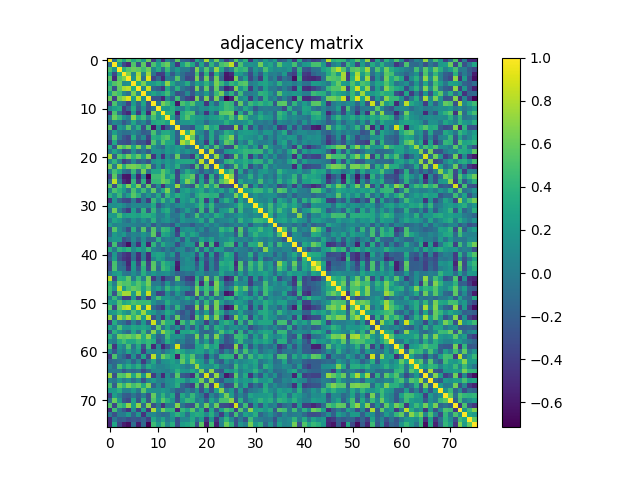

The data file committed next to this chart (first rows):
1.000000000000000000e+00, -6.985900000000000443e-02, 4.996510000000000118e-01, 2.792390000000000150e-01, 5.407669999999999977e-01, 3.208550000000000013e-01, 4.646839999999999860e-01, 2.048020000000000118e-01, 6.034850000000000492e-01, -4.130099999999999882e-01, 8.599400000000000099e-02, -4.828109999999999902e-01, 4.056200000000000083e-02, -1.476929999999999910e-01, 5.677560000000000384e-01, -1.356370000000000076e-01, -1.872759999999999980e-01, -4.052899999999999836e-01, 3.103250000000000175e-01, -2.426800000000000138e-02, 7.703529999999999545e-01, 7.773800000000000154e-02, 6.284720000000000306e-01, 4.129700000000000037e-02
-6.985900000000000443e-02, 1.000000000000000000e+00, 1.746979999999999922e-01, -3.401170000000000027e-01, -5.062790000000000346e-01, 5.283790000000000431e-01, -2.835400000000000142e-01, 5.701340000000000297e-01, -3.848210000000000242e-01, 5.045859999999999790e-01, 2.511939999999999729e-01, 5.076760000000000161e-01, 6.077770000000000117e-01, 1.068280000000000063e-01, -4.226369999999999849e-01, 2.504879999999999884e-01, 5.141229999999999967e-01, 3.024629999999999819e-01, -2.441089999999999927e-01, 2.841770000000000129e-01, -1.921140000000000070e-01, 4.050560000000000271e-01, -1.523999999999999964e-03, 4.954029999999999823e-01
4.996510000000000118e-01, 1.746979999999999922e-01, 1.000000000000000000e+00, 3.708099999999999730e-01, 5.403310000000000057e-01, 6.099900000000000322e-01, 5.719859999999999944e-01, 4.608329999999999926e-01, 6.221719999999999473e-01, 6.791099999999999914e-02, 3.273070000000000146e-01, -1.053850000000000064e-01, 4.341760000000000064e-01, 3.506000000000000089e-02, 2.275969999999999938e-01, 5.509999999999999490e-04, -4.334000000000000179e-03, -2.457699999999999885e-01, 6.527709999999999901e-01, 7.197399999999999631e-02, 5.441329999999999778e-01, 5.005699999999999733e-02, 7.128759999999999541e-01, 2.991210000000000258e-01
2.792390000000000150e-01, -3.401170000000000027e-01, 3.708099999999999730e-01, 1.000000000000000000e+00, 6.622200000000000308e-01, 8.983299999999999619e-02, 7.618899999999999562e-01, 7.700700000000000600e-02, 7.416249999999999787e-01, -5.541900000000000298e-02, -4.090699999999999892e-01, -3.966839999999999811e-01, 1.450279999999999903e-01, -2.364690000000000125e-01, 9.456100000000000616e-02, -8.510700000000000209e-02, -2.525149999999999895e-01, -2.714929999999999843e-01, 4.941209999999999769e-01, -3.252729999999999788e-01, 3.950969999999999760e-01, -4.043359999999999732e-01, 3.637219999999999898e-01, -6.908100000000000351e-02
5.407669999999999977e-01, -5.062790000000000346e-01, 5.403310000000000057e-01, 6.622200000000000308e-01, 1.000000000000000000e+00, 1.621370000000000033e-01, 8.262359999999999705e-01, -6.344600000000000239e-02, 9.211300000000000043e-01, -3.609169999999999878e-01, -1.442170000000000119e-01, -5.144950000000000356e-01, 1.094000000000000007e-02, -6.096200000000000230e-02, 5.370540000000000314e-01, -7.093900000000000206e-02, -3.486529999999999907e-01, -3.209770000000000123e-01, 6.529519999999999769e-01, -2.528139999999999832e-01, 6.339660000000000295e-01, -2.651919999999999833e-01, 6.306490000000000151e-01, -1.387430000000000052e-01
3.208550000000000013e-01, 5.283790000000000431e-01, 6.099900000000000322e-01, 8.983299999999999619e-02, 1.621370000000000033e-01, 1.000000000000000000e+00, 3.393399999999999750e-01, 6.425210000000000088e-01, 2.279329999999999967e-01, 2.074209999999999943e-01, 3.431270000000000153e-01, 2.089729999999999921e-01, 7.028180000000000538e-01, 2.971989999999999910e-01, 1.327799999999999987e-02, 7.550099999999999867e-02, 3.386700000000000266e-01, -6.675899999999999890e-02, 2.745449999999999835e-01, 1.342099999999999960e-01, 3.924190000000000178e-01, 8.760500000000000231e-02, 6.509239999999999471e-01, 4.397909999999999875e-01
4.646839999999999860e-01, -2.835400000000000142e-01, 5.719859999999999944e-01, 7.618899999999999562e-01, 8.262359999999999705e-01, 3.393399999999999750e-01, 1.000000000000000000e+00, 9.160600000000000687e-02, 8.558409999999999629e-01, -1.434789999999999954e-01, -2.238600000000000034e-01, -4.323899999999999966e-01, 3.133259999999999934e-01, -5.184899999999999926e-02, 3.742860000000000076e-01, -4.235599999999999782e-02, -1.716129999999999878e-01, -2.892210000000000059e-01, 6.442109999999999781e-01, -1.648249999999999993e-01, 5.918999999999999817e-01, -2.134369999999999878e-01, 5.949370000000000491e-01, -1.310469999999999968e-01
2.048020000000000118e-01, 5.701340000000000297e-01, 4.608329999999999926e-01, 7.700700000000000600e-02, -6.344600000000000239e-02, 6.425210000000000088e-01, 9.160600000000000687e-02, 1.000000000000000000e+00, 1.315800000000000025e-01, 2.880550000000000055e-01, 1.345949999999999924e-01, 2.751930000000000209e-01, 4.671250000000000124e-01, 9.592399999999999538e-02, -2.979470000000000174e-01, -2.135759999999999881e-01, 9.317400000000000682e-02, -2.506249999999999867e-01, 9.071400000000000297e-02, -3.682200000000000056e-02, 2.233380000000000087e-01, -1.161380000000000051e-01, 4.476450000000000151e-01, 6.303050000000000042e-01
6.034850000000000492e-01, -3.848210000000000242e-01, 6.221719999999999473e-01, 7.416249999999999787e-01, 9.211300000000000043e-01, 2.279329999999999967e-01, 8.558409999999999629e-01, 1.315800000000000025e-01, 1.000000000000000000e+00, -2.857049999999999867e-01, -2.673240000000000061e-01, -5.304750000000000298e-01, 8.085399999999999532e-02, -1.867030000000000078e-01, 4.631210000000000049e-01, -1.663149999999999906e-01, -3.694490000000000274e-01, -4.445060000000000122e-01, 6.554309999999999858e-01, -2.234389999999999987e-01, 6.686090000000000089e-01, -2.738829999999999876e-01, 6.531540000000000123e-01, -7.254900000000000237e-02
-4.130099999999999882e-01, 5.045859999999999790e-01, 6.791099999999999914e-02, -5.541900000000000298e-02, -3.609169999999999878e-01, 2.074209999999999943e-01, -1.434789999999999954e-01, 2.880550000000000055e-01, -2.857049999999999867e-01, 1.000000000000000000e+00, -4.419900000000000218e-02, 6.424469999999999903e-01, 4.940019999999999967e-01, 3.091260000000000119e-01, -6.077909999999999702e-01, 5.041130000000000333e-01, 3.576690000000000147e-01, 5.288810000000000455e-01, 1.473260000000000125e-01, 1.658469999999999944e-01, -4.380069999999999797e-01, 1.649410000000000043e-01, -1.725619999999999932e-01, 3.072929999999999828e-01
8.599400000000000099e-02, 2.511939999999999729e-01, 3.273070000000000146e-01, -4.090699999999999892e-01, -1.442170000000000119e-01, 3.431270000000000153e-01, -2.238600000000000034e-01, 1.345949999999999924e-01, -2.673240000000000061e-01, -4.419900000000000218e-02, 1.000000000000000000e+00, 2.233259999999999967e-01, 1.895840000000000025e-01, 3.559959999999999791e-01, 1.187669999999999976e-01, 3.243900000000000255e-02, 3.043629999999999947e-01, 9.623700000000000310e-02, 1.853000000000000046e-03, 1.546069999999999944e-01, 1.107029999999999959e-01, 2.317110000000000003e-01, 1.905620000000000092e-01, 3.000300000000000189e-01
-4.828109999999999902e-01, 5.076760000000000161e-01, -1.053850000000000064e-01, -3.966839999999999811e-01, -5.144950000000000356e-01, 2.089729999999999921e-01, -4.323899999999999966e-01, 2.751930000000000209e-01, -5.304750000000000298e-01, 6.424469999999999903e-01, 2.233259999999999967e-01, 1.000000000000000000e+00, 3.787519999999999776e-01, 3.876829999999999998e-01, -5.494759999999999645e-01, 3.174699999999999744e-01, 4.715880000000000072e-01, 5.353449999999999598e-01, -1.251180000000000070e-01, 6.251400000000000012e-02, -4.484679999999999778e-01, 1.150790000000000007e-01, -2.104600000000000082e-01, 5.512329999999999730e-01
4.056200000000000083e-02, 6.077770000000000117e-01, 4.341760000000000064e-01, 1.450279999999999903e-01, 1.094000000000000007e-02, 7.028180000000000538e-01, 3.133259999999999934e-01, 4.671250000000000124e-01, 8.085399999999999532e-02, 4.940019999999999967e-01, 1.895840000000000025e-01, 3.787519999999999776e-01, 1.000000000000000000e+00, 2.684420000000000139e-01, -2.444179999999999964e-01, 3.348499999999999810e-01, 5.399249999999999883e-01, 2.980880000000000196e-01, 2.307869999999999922e-01, 2.268360000000000098e-01, 1.173850000000000032e-01, 2.243900000000000061e-01, 2.540760000000000240e-01, 3.663339999999999930e-01
-1.476929999999999910e-01, 1.068280000000000063e-01, 3.506000000000000089e-02, -2.364690000000000125e-01, -6.096200000000000230e-02, 2.971989999999999910e-01, -5.184899999999999926e-02, 9.592399999999999538e-02, -1.867030000000000078e-01, 3.091260000000000119e-01, 3.559959999999999791e-01, 3.876829999999999998e-01, 2.684420000000000139e-01, 1.000000000000000000e+00, -3.621300000000000213e-02, 1.871579999999999910e-01, 1.832640000000000102e-01, 2.745699999999999807e-01, 1.343290000000000040e-01, 1.391719999999999902e-01, -1.138659999999999950e-01, 1.066750000000000059e-01, 1.150759999999999977e-01, 1.497960000000000125e-01
5.677560000000000384e-01, -4.226369999999999849e-01, 2.275969999999999938e-01, 9.456100000000000616e-02, 5.370540000000000314e-01, 1.327799999999999987e-02, 3.742860000000000076e-01, -2.979470000000000174e-01, 4.631210000000000049e-01, -6.077909999999999702e-01, 1.187669999999999976e-01, -5.494759999999999645e-01, -2.444179999999999964e-01, -3.621300000000000213e-02, 1.000000000000000000e+00, -1.856420000000000015e-01, -1.858990000000000087e-01, -2.844700000000000006e-01, 2.491949999999999998e-01, 2.430589999999999973e-01, 5.946500000000000119e-01, 2.664980000000000127e-01, 3.760330000000000061e-01, -3.684330000000000105e-01
-1.356370000000000076e-01, 2.504879999999999884e-01, 5.509999999999999490e-04, -8.510700000000000209e-02, -7.093900000000000206e-02, 7.550099999999999867e-02, -4.235599999999999782e-02, -2.135759999999999881e-01, -1.663149999999999906e-01, 5.041130000000000333e-01, 3.243900000000000255e-02, 3.174699999999999744e-01, 3.348499999999999810e-01, 1.871579999999999910e-01, -1.856420000000000015e-01, 1.000000000000000000e+00, 3.928139999999999965e-01, 7.876250000000000195e-01, 1.410959999999999992e-01, 7.938499999999999723e-02, -1.889639999999999931e-01, 3.115100000000000091e-01, -7.094899999999999818e-02, 4.250299999999999911e-02
-1.872759999999999980e-01, 5.141229999999999967e-01, -4.334000000000000179e-03, -2.525149999999999895e-01, -3.486529999999999907e-01, 3.386700000000000266e-01, -1.716129999999999878e-01, 9.317400000000000682e-02, -3.694490000000000274e-01, 3.576690000000000147e-01, 3.043629999999999947e-01, 4.715880000000000072e-01, 5.399249999999999883e-01, 1.832640000000000102e-01, -1.858990000000000087e-01, 3.928139999999999965e-01, 1.000000000000000000e+00, 5.807909999999999462e-01, -1.376179999999999903e-01, 1.944049999999999945e-01, -1.884649999999999936e-01, 3.218070000000000097e-01, -1.221949999999999981e-01, 3.425329999999999764e-01
-4.052899999999999836e-01, 3.024629999999999819e-01, -2.457699999999999885e-01, -2.714929999999999843e-01, -3.209770000000000123e-01, -6.675899999999999890e-02, -2.892210000000000059e-01, -2.506249999999999867e-01, -4.445060000000000122e-01, 5.288810000000000455e-01, 9.623700000000000310e-02, 5.353449999999999598e-01, 2.980880000000000196e-01, 2.745699999999999807e-01, -2.844700000000000006e-01, 7.876250000000000195e-01, 5.807909999999999462e-01, 1.000000000000000000e+00, -4.674999999999999989e-02, 7.154399999999999649e-02, -4.082219999999999738e-01, 3.256609999999999783e-01, -3.201030000000000264e-01, 1.486929999999999918e-01
3.103250000000000175e-01, -2.441089999999999927e-01, 6.527709999999999901e-01, 4.941209999999999769e-01, 6.529519999999999769e-01, 2.745449999999999835e-01, 6.442109999999999781e-01, 9.071400000000000297e-02, 6.554309999999999858e-01, 1.473260000000000125e-01, 1.853000000000000046e-03, -1.251180000000000070e-01, 2.307869999999999922e-01, 1.343290000000000040e-01, 2.491949999999999998e-01, 1.410959999999999992e-01, -1.376179999999999903e-01, -4.674999999999999989e-02, 1.000000000000000000e+00, -1.217799999999999959e-02, 4.232290000000000219e-01, -7.838000000000000522e-02, 5.261339999999999906e-01, 1.035200000000000009e-02
-2.426800000000000138e-02, 2.841770000000000129e-01, 7.197399999999999631e-02, -3.252729999999999788e-01, -2.528139999999999832e-01, 1.342099999999999960e-01, -1.648249999999999993e-01, -3.682200000000000056e-02, -2.234389999999999987e-01, 1.658469999999999944e-01, 1.546069999999999944e-01, 6.251400000000000012e-02, 2.268360000000000098e-01, 1.391719999999999902e-01, 2.430589999999999973e-01, 7.938499999999999723e-02, 1.944049999999999945e-01, 7.154399999999999649e-02, -1.217799999999999959e-02, 1.000000000000000000e+00, -1.062939999999999996e-01, 8.359299999999999509e-01, -2.124149999999999927e-01, -2.107989999999999864e-01
7.703529999999999545e-01, -1.921140000000000070e-01, 5.441329999999999778e-01, 3.950969999999999760e-01, 6.339660000000000295e-01, 3.924190000000000178e-01, 5.918999999999999817e-01, 2.233380000000000087e-01, 6.686090000000000089e-01, -4.380069999999999797e-01, 1.107029999999999959e-01, -4.484679999999999778e-01, 1.173850000000000032e-01, -1.138659999999999950e-01, 5.946500000000000119e-01, -1.889639999999999931e-01, -1.884649999999999936e-01, -4.082219999999999738e-01, 4.232290000000000219e-01, -1.062939999999999996e-01, 1.000000000000000000e+00, -1.049589999999999967e-01, 7.450959999999999805e-01, 2.462599999999999859e-02
7.773800000000000154e-02, 4.050560000000000271e-01, 5.005699999999999733e-02, -4.043359999999999732e-01, -2.651919999999999833e-01, 8.760500000000000231e-02, -2.134369999999999878e-01, -1.161380000000000051e-01, -2.738829999999999876e-01, 1.649410000000000043e-01, 2.317110000000000003e-01, 1.150790000000000007e-01, 2.243900000000000061e-01, 1.066750000000000059e-01, 2.664980000000000127e-01, 3.115100000000000091e-01, 3.218070000000000097e-01, 3.256609999999999783e-01, -7.838000000000000522e-02, 8.359299999999999509e-01, -1.049589999999999967e-01, 1.000000000000000000e+00, -2.026149999999999896e-01, -1.091280000000000028e-01
6.284720000000000306e-01, -1.523999999999999964e-03, 7.128759999999999541e-01, 3.637219999999999898e-01, 6.306490000000000151e-01, 6.509239999999999471e-01, 5.949370000000000491e-01, 4.476450000000000151e-01, 6.531540000000000123e-01, -1.725619999999999932e-01, 1.905620000000000092e-01, -2.104600000000000082e-01, 2.540760000000000240e-01, 1.150759999999999977e-01, 3.760330000000000061e-01, -7.094899999999999818e-02, -1.221949999999999981e-01, -3.201030000000000264e-01, 5.261339999999999906e-01, -2.124149999999999927e-01, 7.450959999999999805e-01, -2.026149999999999896e-01, 1.000000000000000000e+00, 1.945280000000000065e-01
4.129700000000000037e-02, 4.954029999999999823e-01, 2.991210000000000258e-01, -6.908100000000000351e-02, -1.387430000000000052e-01, 4.397909999999999875e-01, -1.310469999999999968e-01, 6.303050000000000042e-01, -7.254900000000000237e-02, 3.072929999999999828e-01, 3.000300000000000189e-01, 5.512329999999999730e-01, 3.663339999999999930e-01, 1.497960000000000125e-01, -3.684330000000000105e-01, 4.250299999999999911e-02, 3.425329999999999764e-01, 1.486929999999999918e-01, 1.035200000000000009e-02, -2.107989999999999864e-01, 2.462599999999999859e-02, -1.091280000000000028e-01, 1.945280000000000065e-01, 1.000000000000000000e+00
-3.858119999999999883e-01, 5.693049999999999500e-01, -1.658330000000000082e-01, -6.075420000000000265e-01, -6.177660000000000373e-01, 1.390099999999999947e-01, -5.400460000000000260e-01, 4.905500000000000138e-02, -7.149699999999999944e-01, 4.624710000000000210e-01, 4.659289999999999821e-01, 5.818630000000000191e-01, 2.067400000000000071e-01, 3.833400000000000141e-01, -3.458999999999999853e-01, 3.643419999999999992e-01, 4.536729999999999929e-01, 5.758809999999999762e-01, -3.096499999999999808e-01, 1.965880000000000127e-01, -4.353219999999999867e-01, 3.710049999999999737e-01, -2.537599999999999856e-01, 3.044049999999999812e-01
-1.209169999999999967e-01, 8.323239999999999528e-01, 3.055700000000000083e-02, -5.110599999999999588e-01, -5.947200000000000264e-01, 4.134479999999999822e-01, -4.395660000000000123e-01, 3.877630000000000243e-01, -5.433480000000000532e-01, 4.206289999999999751e-01, 4.239589999999999748e-01, 6.130809999999999871e-01, 5.160820000000000407e-01, 2.193779999999999897e-01, -3.404300000000000104e-01, 2.646430000000000171e-01, 6.669570000000000221e-01, 4.611310000000000131e-01, -3.178699999999999859e-01, 2.630199999999999760e-01, -2.642459999999999809e-01, 4.615619999999999723e-01, -9.782499999999999529e-02, 5.208650000000000224e-01
5.471759999999999957e-01, -3.041070000000000162e-01, 5.076019999999999976e-01, 2.738929999999999976e-01, 6.565180000000000460e-01, 2.868069999999999786e-01, 6.626220000000000443e-01, -1.533990000000000076e-01, 5.986909999999999732e-01, -2.827180000000000248e-01, 1.101069999999999965e-01, -4.712040000000000117e-01, 7.876400000000000068e-02, 9.735599999999999810e-02, 7.418829999999999592e-01, -4.368999999999999620e-03, -1.356080000000000063e-01, -2.617490000000000094e-01, 5.588840000000000474e-01, 2.548270000000000257e-01, 5.851819999999999800e-01, 2.102620000000000045e-01, 5.598210000000000131e-01, -3.653629999999999933e-01
5.951700000000000046e-02, 5.091449999999999587e-01, 3.738819999999999921e-01, 2.109699999999999909e-01, -8.089799999999999769e-02, 5.067190000000000305e-01, 1.352410000000000001e-01, 4.606180000000000274e-01, 7.149800000000000599e-02, 5.711699999999999555e-01, -3.702300000000000035e-02, 3.216080000000000050e-01, 6.575509999999999966e-01, 1.123849999999999988e-01, -2.928259999999999752e-01, 2.100680000000000047e-01, 2.934919999999999751e-01, 1.306410000000000071e-01, 2.307589999999999919e-01, 3.417839999999999767e-01, 2.996300000000000005e-02, 2.621709999999999874e-01, 1.200859999999999983e-01, 2.897950000000000248e-01
3.799790000000000112e-01, 1.554629999999999901e-01, 4.434179999999999788e-01, 1.987299999999999831e-02, 2.519859999999999878e-01, 5.567290000000000294e-01, 3.844750000000000112e-01, -8.255999999999999450e-03, 2.097920000000000063e-01, -2.039099999999999940e-02, 3.187429999999999986e-01, -1.784630000000000105e-01, 4.280280000000000196e-01, 1.657810000000000117e-01, 3.691679999999999962e-01, 2.512050000000000116e-01, 1.775480000000000114e-01, -4.135799999999999893e-02, 3.262320000000000220e-01, 4.249550000000000272e-01, 4.106009999999999938e-01, 3.583660000000000179e-01, 3.959179999999999922e-01, -1.838720000000000077e-01
-4.432240000000000069e-01, 1.741040000000000088e-01, -1.560020000000000018e-01, -3.244480000000000142e-01, -3.600789999999999824e-01, 1.199700000000000072e-02, -4.090989999999999904e-01, 2.660000000000000038e-03, -4.129260000000000153e-01, 4.373070000000000013e-01, 1.092439999999999939e-01, 4.542660000000000031e-01, 9.517399999999999471e-02, 3.426199999999999801e-01, -3.159120000000000261e-01, 2.390299999999999925e-01, 1.613360000000000072e-01, 3.705089999999999772e-01, -2.516399999999999887e-02, 3.990270000000000206e-01, -3.939079999999999804e-01, 2.313330000000000108e-01, -3.178880000000000039e-01, 1.438210000000000044e-01
1.337689999999999990e-01, 1.346509999999999929e-01, 1.873859999999999970e-01, 1.002650000000000069e-01, -4.207899999999999835e-02, 7.976700000000000457e-02, 1.002099999999999935e-01, 5.771600000000000341e-02, 8.299600000000000033e-02, 3.134350000000000191e-01, -2.492779999999999996e-01, -2.529599999999999904e-02, 1.298100000000000087e-01, -9.759000000000000313e-03, 1.127920000000000034e-01, 1.766580000000000095e-01, 6.875499999999999667e-02, 8.392099999999999560e-02, 2.614569999999999950e-01, 4.359799999999999787e-01, 8.750499999999999945e-02, 4.171940000000000093e-01, -9.702999999999999819e-03, -4.585999999999999799e-02
-6.338100000000000678e-02, 6.181170000000000275e-01, 3.826100000000000334e-02, -2.191740000000000077e-01, -4.157489999999999797e-01, 2.542050000000000143e-01, -2.130819999999999936e-01, 3.990040000000000253e-01, -2.525069999999999815e-01, 4.235550000000000148e-01, -3.080899999999999958e-02, 2.567729999999999735e-01, 3.519740000000000091e-01, 3.243499999999999855e-02, -2.182000000000000051e-01, 1.122500000000000060e-02, 2.548880000000000035e-01, 1.998000000000000210e-03, -2.500120000000000120e-01, 4.408900000000000041e-01, -2.427410000000000123e-01, 4.029050000000000131e-01, -1.675109999999999932e-01, 1.817000000000000004e-01
2.310840000000000116e-01, 1.958779999999999966e-01, 4.949129999999999918e-01, 2.326390000000000124e-01, 2.885170000000000234e-01, 2.909399999999999764e-01, 2.568540000000000267e-01, 3.504959999999999742e-01, 3.690950000000000064e-01, 2.848970000000000113e-01, 2.110700000000000076e-02, 2.192799999999999958e-02, 2.164210000000000023e-01, -4.073299999999999838e-02, -3.020400000000000168e-02, 2.071159999999999946e-01, -1.218069999999999986e-01, 2.933999999999999976e-03, 4.871139999999999914e-01, 2.073699999999999849e-02, 2.054279999999999995e-01, 3.561899999999999789e-02, 3.607420000000000071e-01, 2.305810000000000082e-01
2.110000000000000070e-02, 3.011249999999999760e-01, 2.117700000000000138e-01, 1.893699999999999897e-02, -8.173900000000000610e-02, 1.581470000000000098e-01, -7.165999999999999627e-03, 1.723989999999999967e-01, -9.500000000000000523e-05, 3.758739999999999859e-01, -2.311699999999999866e-02, 1.251990000000000047e-01, 1.791359999999999897e-01, 4.124400000000000288e-02, -9.865599999999999370e-02, 1.882840000000000069e-01, 1.026799999999999935e-01, 8.318000000000000393e-02, 1.377680000000000016e-01, 3.215939999999999910e-01, -6.092399999999999899e-02, 3.695129999999999804e-01, -2.264700000000000046e-02, 6.869699999999999418e-02
2.423899999999999944e-01, 4.498800000000000021e-02, 9.886899999999999855e-02, 4.202800000000000286e-02, 6.428100000000000480e-02, 4.170900000000000302e-02, 6.268000000000000134e-03, -5.247899999999999787e-02, 9.621100000000000485e-02, -2.364620000000000055e-01, -4.571999999999999675e-03, -1.279279999999999862e-01, -1.108299999999999980e-01, -2.627550000000000163e-01, 1.404489999999999905e-01, -8.257799999999999863e-02, -8.344200000000000228e-02, -2.331070000000000086e-01, -2.137500000000000164e-02, -4.931200000000000166e-02, 1.652099999999999957e-01, -2.181800000000000059e-02, 1.182580000000000020e-01, -1.385699999999999953e-02
-2.309140000000000081e-01, 5.399690000000000323e-01, 1.317589999999999872e-01, -4.670900000000000052e-02, -3.166720000000000090e-01, 3.799219999999999819e-01, -1.448899999999999910e-01, 5.401669999999999527e-01, -1.781159999999999966e-01, 5.443519999999999470e-01, -5.147499999999999992e-02, 4.476669999999999816e-01, 3.943909999999999916e-01, 1.286370000000000013e-01, -4.295599999999999974e-01, 1.135420000000000040e-01, 1.823619999999999963e-01, 1.675399999999999945e-01, -4.328499999999999709e-02, 1.310640000000000138e-01, -1.440029999999999921e-01, 5.533400000000000124e-02, 1.283499999999999919e-02, 4.221699999999999897e-01
-1.578070000000000028e-01, 2.187860000000000082e-01, 1.022419999999999995e-01, 2.135630000000000028e-01, -5.575100000000000194e-02, 6.458600000000000452e-02, 3.080499999999999905e-02, 1.700029999999999875e-01, 4.896600000000000258e-02, 5.702509999999999524e-01, -3.344730000000000203e-01, 3.195040000000000102e-01, 2.562909999999999910e-01, 5.895600000000000146e-02, -3.381219999999999781e-01, 3.383200000000000096e-01, 9.630600000000000271e-02, 3.024410000000000154e-01, 1.883479999999999877e-01, -6.920199999999999962e-02, -9.472300000000000164e-02, -3.069399999999999906e-02, -8.000000000000000654e-05, 2.060970000000000024e-01
1.073569999999999941e-01, 1.855930000000000080e-01, 1.932039999999999869e-01, -2.942449999999999788e-01, -1.669650000000000023e-01, 1.054889999999999994e-01, -1.412480000000000124e-01, 1.351749999999999896e-01, -1.535580000000000001e-01, -1.316060000000000008e-01, 3.662850000000000272e-01, -3.743900000000000006e-02, 5.809399999999999981e-02, -1.621699999999999878e-02, 1.522070000000000090e-01, -2.241670000000000051e-01, 2.225439999999999918e-01, -1.111390000000000017e-01, -8.129500000000000615e-02, 2.747970000000000135e-01, 9.635699999999999821e-02, 2.720500000000000140e-01, 6.676999999999999776e-03, 1.182509999999999950e-01
-3.967330000000000023e-01, 4.775369999999999893e-01, -2.756810000000000094e-01, -3.906709999999999905e-01, -6.412689999999999779e-01, -1.275899999999999951e-02, -4.696649999999999991e-01, 2.079600000000000060e-01, -5.364360000000000239e-01, 4.086759999999999837e-01, -6.965799999999999770e-02, 3.417339999999999822e-01, 1.269540000000000113e-01, 8.165999999999999648e-02, -3.005760000000000098e-01, 5.631999999999999854e-03, 1.820690000000000086e-01, 1.627439999999999998e-01, -4.136190000000000144e-01, 5.133560000000000345e-01, -4.737600000000000144e-01, 4.438070000000000070e-01, -4.882659999999999778e-01, 1.135619999999999963e-01
3.315379999999999994e-01, -3.120099999999999957e-02, 3.918749999999999734e-01, 2.962199999999999833e-01, 3.969449999999999923e-01, 1.117839999999999945e-01, 2.844789999999999819e-01, 1.677170000000000050e-01, 4.296119999999999939e-01, 4.685000000000000275e-02, -2.534900000000000000e-02, -1.492690000000000128e-01, 3.097099999999999853e-02, -1.331799999999999928e-01, 7.703500000000000625e-02, 1.142080000000000040e-01, -1.583720000000000128e-01, -5.483199999999999880e-02, 3.787989999999999968e-01, -1.952190000000000036e-01, 3.084330000000000127e-01, -1.024960000000000038e-01, 2.709469999999999934e-01, 2.158180000000000098e-01
-2.948350000000000137e-01, 1.999209999999999876e-01, -2.456909999999999927e-01, -4.082259999999999778e-01, -4.816739999999999911e-01, -6.786799999999999777e-02, -4.743850000000000011e-01, 1.710499999999999868e-02, -4.998469999999999858e-01, 2.358439999999999981e-01, 2.957810000000000161e-01, 2.676930000000000143e-01, -1.673499999999999988e-02, 1.844169999999999976e-01, -2.991440000000000210e-01, 1.239200000000000024e-01, 1.014720000000000066e-01, 1.521790000000000087e-01, -2.945639999999999925e-01, 2.441210000000000047e-01, -3.545559999999999823e-01, 2.366900000000000115e-01, -3.620169999999999777e-01, 1.326699999999999928e-02
-1.809850000000000070e-01, 2.357190000000000119e-01, -2.825670000000000126e-01, -4.502900000000000236e-01, -5.100679999999999659e-01, -9.853000000000000647e-02, -4.995319999999999760e-01, -3.108999999999999785e-03, -5.056880000000000264e-01, 5.937400000000000316e-02, 2.735259999999999914e-01, 1.796250000000000069e-01, -7.937500000000000111e-02, -6.156899999999999873e-02, -2.596029999999999727e-01, 3.425899999999999779e-02, 1.654470000000000107e-01, 6.060600000000000015e-02, -4.669969999999999954e-01, 7.523900000000000032e-02, -2.705020000000000202e-01, 4.539699999999999985e-02, -3.149100000000000232e-01, 7.143499999999999850e-02
-3.796070000000000277e-01, 4.939270000000000049e-01, -7.816800000000000137e-02, -1.708639999999999881e-01, -5.327499999999999458e-01, 2.318199999999999983e-01, -3.770899999999999808e-01, 4.519679999999999809e-01, -3.864360000000000017e-01, 5.460350000000000481e-01, -2.273299999999999974e-02, 4.275840000000000196e-01, 2.852399999999999936e-01, 1.766429999999999945e-01, -5.643799999999999928e-01, 4.691200000000000231e-02, 1.224009999999999959e-01, 1.154379999999999989e-01, -2.671939999999999871e-01, 2.136329999999999896e-01, -3.646019999999999817e-01, 7.153099999999999736e-02, -2.546700000000000075e-01, 3.670570000000000221e-01
-3.157840000000000091e-01, 4.978150000000000075e-01, -5.826499999999999735e-02, -7.869299999999999906e-02, -4.652859999999999774e-01, 2.189530000000000087e-01, -2.492560000000000053e-01, 3.887120000000000020e-01, -3.304980000000000140e-01, 5.578340000000000520e-01, -1.061349999999999932e-01, 4.560509999999999842e-01, 3.376620000000000177e-01, 9.660900000000000043e-02, -5.994140000000000024e-01, 1.144860000000000044e-01, 1.620900000000000118e-01, 1.165039999999999965e-01, -1.584009999999999863e-01, 1.936400000000000066e-01, -3.824960000000000027e-01, 5.873899999999999955e-02, -2.429219999999999990e-01, 2.709039999999999782e-01
-3.314299999999999885e-02, 1.981850000000000001e-01, 2.585379999999999900e-01, -1.359999999999999924e-02, -5.871799999999999936e-02, 1.406779999999999975e-01, -4.772400000000000253e-02, 3.568720000000000225e-01, 4.191799999999999693e-02, 2.216069999999999984e-01, 7.585899999999999588e-02, 1.159219999999999973e-01, 1.545860000000000012e-01, 6.198000000000000384e-03, -1.809310000000000085e-01, -1.144779999999999964e-01, -4.052499999999999852e-02, -1.055050000000000016e-01, 1.088260000000000061e-01, 1.193840000000000040e-01, -7.096600000000000130e-02, 5.019000000000000024e-03, 1.665399999999999867e-02, 3.015590000000000215e-01
8.068659999999999721e-01, -3.419349999999999890e-01, 3.617770000000000152e-01, 3.353729999999999767e-01, 5.703019999999999756e-01, -2.990000000000000036e-04, 4.276309999999999834e-01, 1.198500000000000086e-02, 6.224349999999999605e-01, -4.309850000000000070e-01, -6.911499999999999588e-02, -5.098439999999999639e-01, -2.338659999999999906e-01, -2.050990000000000035e-01, 5.785379999999999967e-01, -1.894879999999999898e-01, -3.971810000000000063e-01, -4.474580000000000224e-01, 3.808309999999999751e-01, -1.540390000000000092e-01, 6.834050000000000402e-01, -8.381099999999999661e-02, 5.119540000000000202e-01, -8.635600000000000220e-02
3.812490000000000046e-01, 2.600799999999999987e-02, 6.146380000000000177e-01, 5.118810000000000304e-01, 5.332000000000000073e-01, 3.672560000000000269e-01, 5.329329999999999901e-01, 3.866220000000000212e-01, 6.343320000000000070e-01, 5.046000000000000138e-03, -9.520000000000000467e-04, -1.941100000000000048e-01, 1.934049999999999936e-01, -1.128620000000000040e-01, 6.274200000000000610e-02, -2.371300000000000144e-02, -2.077489999999999892e-01, -2.695060000000000233e-01, 4.659190000000000276e-01, -4.818799999999999750e-01, 4.751429999999999820e-01, -4.012999999999999901e-01, 6.529819999999999514e-01, 2.373319999999999874e-01
4.477530000000000121e-01, 1.528889999999999971e-01, 8.133690000000000087e-01, 2.103659999999999974e-01, 4.946050000000000169e-01, 5.888959999999999750e-01, 5.279719999999999969e-01, 2.879740000000000077e-01, 5.280319999999999458e-01, 1.191880000000000023e-01, 2.557900000000000174e-01, 7.024999999999999994e-03, 4.196329999999999782e-01, 1.590860000000000052e-01, 3.545780000000000043e-01, 1.389630000000000032e-01, 1.266510000000000136e-01, -6.812799999999999412e-02, 6.501569999999999849e-01, 2.536849999999999938e-01, 4.701080000000000259e-01, 2.336300000000000043e-01, 6.326619999999999466e-01, 1.780670000000000031e-01
4.105039999999999800e-01, -2.834409999999999985e-01, 5.351759999999999851e-01, 7.719139999999999890e-01, 7.523199999999999887e-01, 2.364489999999999925e-01, 7.584610000000000518e-01, 1.969529999999999892e-01, 8.532610000000000472e-01, 2.283200000000000160e-02, -3.909119999999999817e-01, -3.448800000000000199e-01, 1.412920000000000009e-01, -1.351870000000000016e-01, 1.986479999999999912e-01, -1.277299999999999963e-02, -3.571250000000000258e-01, -2.831520000000000148e-01, 6.585060000000000358e-01, -2.271950000000000081e-01, 4.907650000000000068e-01, -2.893910000000000093e-01, 5.551110000000000211e-01, -3.617000000000000076e-02
-8.748999999999999833e-03, 4.260630000000000250e-01, 3.213200000000000084e-02, -4.291360000000000174e-01, -4.172159999999999758e-01, 1.833539999999999892e-01, -3.820990000000000220e-01, 7.286099999999999521e-02, -3.985620000000000274e-01, 1.188059999999999949e-01, 4.821400000000000130e-01, 1.924269999999999869e-01, 1.850300000000000000e-01, 8.916899999999999826e-02, -4.318799999999999722e-02, 9.919100000000000139e-02, 3.318909999999999916e-01, 1.078059999999999991e-01, -2.658409999999999940e-01, 3.111229999999999829e-01, -5.111999999999999877e-02, 2.932500000000000107e-01, -7.599999999999999811e-02, 5.461900000000000088e-02
2.696529999999999760e-01, 2.067469999999999863e-01, 5.272499999999999964e-01, 3.057650000000000090e-01, 3.827740000000000031e-01, 5.101769999999999916e-01, 4.407019999999999826e-01, 4.331920000000000215e-01, 4.421539999999999915e-01, 1.507390000000000119e-01, -2.381899999999999989e-02, 1.137499999999999969e-02, 3.458019999999999983e-01, 1.350379999999999914e-01, 1.341769999999999907e-01, -1.623600000000000043e-02, 5.026699999999999918e-02, -6.657799999999999829e-02, 3.997189999999999910e-01, -1.218100000000000016e-01, 4.184660000000000046e-01, -5.236999999999999988e-02, 6.432400000000000340e-01, 2.532570000000000099e-01
5.398269999999999458e-01, -3.428030000000000244e-01, 5.828689999999999705e-01, 7.792750000000000510e-01, 8.656899999999999595e-01, 2.443740000000000079e-01, 8.852320000000000189e-01, 8.936900000000000399e-02, 9.249049999999999772e-01, -1.259800000000000086e-01, -2.815400000000000125e-01, -4.596459999999999990e-01, 1.746560000000000057e-01, -1.126039999999999958e-01, 4.116659999999999764e-01, -1.567199999999999843e-02, -3.208670000000000133e-01, -3.024919999999999831e-01, 7.044949999999999823e-01, -2.423520000000000119e-01, 6.693860000000000365e-01, -2.660850000000000160e-01, 6.555090000000000083e-01, -1.327649999999999941e-01
1.700629999999999920e-01, 2.407970000000000110e-01, 4.132609999999999895e-01, 2.466139999999999999e-01, 1.246280000000000027e-01, 5.106530000000000236e-01, 2.842000000000000082e-01, 7.320889999999999898e-01, 2.923410000000000175e-01, 2.163740000000000108e-01, -1.471500000000000065e-02, 7.071600000000000108e-02, 3.330199999999999827e-01, 1.989769999999999872e-01, -1.007050000000000028e-01, -2.739219999999999988e-01, -8.888400000000000467e-02, -3.323519999999999808e-01, 2.547400000000000220e-01, -9.185300000000000409e-02, 2.469179999999999986e-01, -2.291630000000000056e-01, 5.182860000000000245e-01, 3.297220000000000151e-01
7.109079999999999844e-01, -1.081860000000000044e-01, 7.456559999999999855e-01, 5.047249999999999792e-01, 7.537610000000000143e-01, 4.174590000000000245e-01, 7.308750000000000524e-01, 2.378919999999999924e-01, 8.401710000000000012e-01, -2.885070000000000134e-01, 8.359999999999999376e-03, -4.600679999999999770e-01, 2.217270000000000074e-01, -1.400500000000000078e-01, 5.873319999999999652e-01, -2.030869999999999898e-01, -1.406119999999999870e-01, -4.132179999999999742e-01, 5.747039999999999926e-01, 9.675000000000000266e-02, 7.416500000000000314e-01, 6.204199999999999993e-02, 6.815520000000000467e-01, 2.062500000000000097e-02
-4.319520000000000026e-01, 3.415739999999999887e-01, -1.924500000000000169e-02, -9.101700000000000068e-02, -2.991980000000000195e-01, 5.680000000000000326e-02, -2.093019999999999881e-01, 2.142910000000000093e-01, -2.560740000000000238e-01, 8.688850000000000184e-01, -4.235599999999999782e-02, 5.979750000000000343e-01, 3.384110000000000174e-01, 3.370460000000000123e-01, -5.277129999999999876e-01, 4.768990000000000173e-01, 1.319460000000000077e-01, 4.953580000000000205e-01, 1.416439999999999921e-01, 6.596499999999999586e-02, -3.922579999999999956e-01, 3.947200000000000014e-02, -1.925469999999999959e-01, 2.492230000000000001e-01
2.833780000000000188e-01, 6.880600000000000604e-02, 5.140470000000000317e-01, 1.889869999999999883e-01, 1.805920000000000025e-01, 3.034600000000000075e-01, 2.604909999999999726e-01, 2.975709999999999744e-01, 2.110180000000000111e-01, -1.607689999999999952e-01, 5.441510000000000513e-01, -6.871499999999999830e-02, 2.746439999999999992e-01, -6.068899999999999989e-02, 1.373769999999999991e-01, -2.570399999999999907e-01, 1.552250000000000019e-01, -2.409799999999999998e-01, 2.104910000000000114e-01, -1.471129999999999938e-01, 3.994269999999999765e-01, -1.233520000000000033e-01, 3.810569999999999791e-01, 2.467890000000000084e-01
-2.550910000000000122e-01, 3.706400000000000250e-01, 1.712879999999999958e-01, -4.198000000000000342e-03, -1.299420000000000019e-01, 2.881099999999999772e-01, -6.563499999999999890e-02, 4.276110000000000189e-01, -8.852999999999999758e-02, 6.902129999999999654e-01, 8.323099999999999943e-02, 7.083479999999999777e-01, 4.407380000000000186e-01, 3.321729999999999960e-01, -4.659880000000000133e-01, 2.901329999999999742e-01, 2.877279999999999838e-01, 3.770490000000000230e-01, 2.049970000000000125e-01, -1.288960000000000106e-01, -1.842290000000000039e-01, -1.008410000000000001e-01, 1.123630000000000045e-01, 5.117479999999999807e-01
3.830120000000000191e-01, 3.972799999999999943e-02, 6.188289999999999624e-01, 5.589680000000000204e-01, 6.255540000000000544e-01, 5.185220000000000384e-01, 6.801180000000000003e-01, 3.427479999999999971e-01, 6.904400000000000537e-01, 2.135450000000000126e-01, -1.525579999999999992e-01, -8.259299999999999975e-02, 4.470879999999999854e-01, 1.448440000000000005e-01, 1.761409999999999920e-01, 1.353640000000000121e-01, -1.022559999999999997e-01, -9.686899999999999678e-02, 6.441090000000000426e-01, -9.826400000000000412e-02, 5.010510000000000241e-01, -1.117380000000000040e-01, 6.667640000000000233e-01, 1.034489999999999993e-01
1.006200000000000011e-01, 2.520999999999999804e-03, 3.395259999999999945e-01, 4.808430000000000204e-01, 3.091659999999999964e-01, 3.116630000000000233e-01, 4.443469999999999920e-01, 3.485369999999999857e-01, 4.262520000000000198e-01, 3.546929999999999805e-01, -2.618090000000000139e-01, -7.214800000000000380e-02, 3.449840000000000129e-01, 1.368419999999999914e-01, -5.733599999999999808e-02, 4.334199999999999858e-02, -1.519119999999999915e-01, -1.111530000000000018e-01, 3.761550000000000171e-01, -3.892000000000000320e-02, 2.351719999999999922e-01, -1.637280000000000124e-01, 3.369779999999999998e-01, 3.672099999999999670e-02
5.054849999999999621e-01, -4.396720000000000073e-01, 1.977019999999999889e-01, 3.590000000000000135e-02, 4.979140000000000232e-01, -5.460000000000000270e-02, 3.315469999999999806e-01, -2.935610000000000164e-01, 4.253109999999999946e-01, -5.039540000000000131e-01, 8.741300000000000459e-02, -5.263409999999999478e-01, -2.385780000000000123e-01, 1.891800000000000079e-02, 9.031090000000000506e-01, -1.293320000000000025e-01, -2.305659999999999932e-01, -2.441830000000000112e-01, 2.827109999999999901e-01, 2.571060000000000012e-01, 5.228420000000000289e-01, 2.394739999999999924e-01, 3.415960000000000107e-01, -4.360109999999999819e-01
1.083630000000000010e-01, -2.410150000000000070e-01, 1.213439999999999935e-01, -9.039999999999999425e-03, 2.926320000000000032e-01, 3.731899999999999801e-02, 2.543969999999999843e-01, -3.964329999999999798e-01, 1.481669999999999932e-01, 1.750099999999999920e-02, 9.322800000000000531e-02, -1.225839999999999985e-01, 8.858099999999999308e-02, 2.482550000000000034e-01, 4.182640000000000247e-01, 2.961650000000000116e-01, 1.238220000000000015e-01, 1.882030000000000092e-01, 2.892210000000000059e-01, 2.790070000000000050e-01, 6.322899999999999354e-02, 2.905639999999999890e-01, 7.410700000000000620e-02, -2.514259999999999828e-01
... 15 more rows
